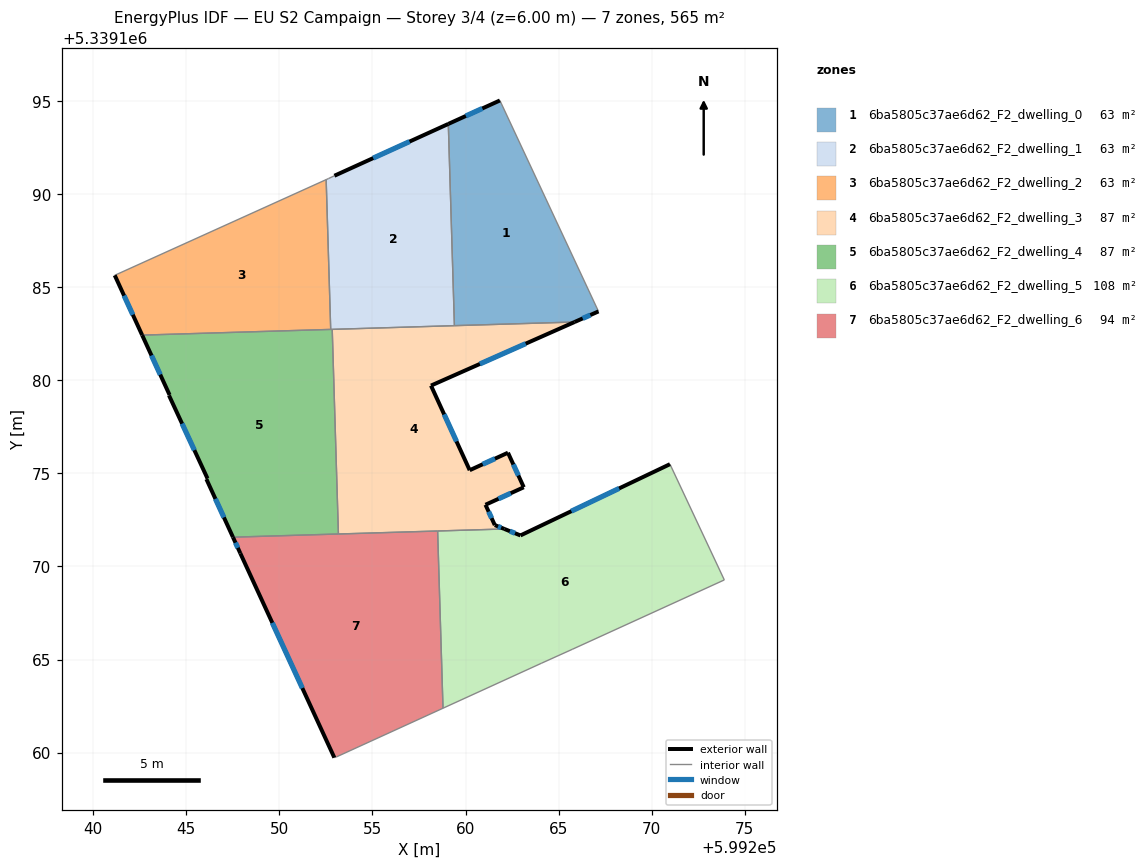
=== STOREY PLAN SPEC (per zone: floor XY polygon, exterior-wall plan segments, windows/doors) ===
zone 1: 6ba5805c37ae6d62_F2_dwelling_0  (62.8 m²)
  floor: (599261.84, 5339195.03) (599267.14, 5339183.70) (599265.85, 5339183.13) (599259.40, 5339182.93) (599259.07, 5339193.77)
  exterior wall: (599261.84, 5339195.03) – (599259.07, 5339193.77)  [3.0 m]
    window: (599260.90, 5339194.60) – (599260.02, 5339194.20)  [0.9 m²]
  exterior wall: (599265.85, 5339183.13) – (599267.14, 5339183.70)  [1.4 m]
    window: (599266.29, 5339183.32) – (599266.70, 5339183.51)  [0.4 m²]
  interior walls: 3
zone 2: 6ba5805c37ae6d62_F2_dwelling_1  (62.8 m²)
  floor: (599259.07, 5339193.77) (599259.40, 5339182.93) (599252.76, 5339182.73) (599252.51, 5339190.78) (599252.63, 5339190.83) (599252.95, 5339190.99)
  exterior wall: (599259.07, 5339193.77) – (599252.95, 5339190.99)  [6.7 m]
    window: (599256.99, 5339192.82) – (599255.04, 5339191.93)  [2.1 m²]
  interior walls: 6
zone 3: 6ba5805c37ae6d62_F2_dwelling_2  (62.8 m²)
  floor: (599252.51, 5339190.78) (599252.76, 5339182.73) (599242.63, 5339182.43) (599241.15, 5339185.64)
  exterior wall: (599241.15, 5339185.64) – (599242.63, 5339182.43)  [3.5 m]
    window: (599241.65, 5339184.55) – (599242.13, 5339183.52)  [1.1 m²]
  interior walls: 3
zone 4: 6ba5805c37ae6d62_F2_dwelling_3  (87.3 m²)
  floor: (599265.85, 5339183.13) (599258.14, 5339179.71) (599260.22, 5339175.17) (599262.28, 5339176.11) (599263.13, 5339174.25) (599261.07, 5339173.31) (599261.57, 5339172.22) (599262.09, 5339172.01) (599253.17, 5339171.74) (599252.84, 5339182.74)
  exterior wall: (599262.28, 5339176.11) – (599260.22, 5339175.17)  [2.3 m]
    window: (599261.58, 5339175.79) – (599260.92, 5339175.49)  [0.7 m²]
  exterior wall: (599263.13, 5339174.25) – (599262.28, 5339176.11)  [2.0 m]
    window: (599262.84, 5339174.88) – (599262.57, 5339175.48)  [0.6 m²]
  exterior wall: (599261.07, 5339173.31) – (599263.13, 5339174.25)  [2.3 m]
    window: (599261.77, 5339173.63) – (599262.43, 5339173.93)  [0.7 m²]
  exterior wall: (599261.57, 5339172.22) – (599261.07, 5339173.31)  [1.2 m]
    window: (599261.40, 5339172.59) – (599261.24, 5339172.94)  [0.4 m²]
  exterior wall: (599262.09, 5339172.01) – (599261.57, 5339172.22)  [0.6 m]
    window: (599261.91, 5339172.08) – (599261.75, 5339172.15)  [0.2 m²]
  exterior wall: (599258.14, 5339179.71) – (599265.85, 5339183.13)  [8.4 m]
    window: (599260.77, 5339180.88) – (599263.23, 5339181.97)  [2.6 m²]
  exterior wall: (599260.22, 5339175.17) – (599258.14, 5339179.71)  [5.0 m]
    window: (599259.51, 5339176.72) – (599258.85, 5339178.17)  [1.5 m²]
  interior walls: 5
zone 5: 6ba5805c37ae6d62_F2_dwelling_4  (87.3 m²)
  floor: (599252.84, 5339182.74) (599253.17, 5339171.74) (599247.50, 5339171.57) (599246.08, 5339174.69) (599246.14, 5339174.73) (599244.07, 5339179.19) (599244.10, 5339179.21) (599242.63, 5339182.43)
  exterior wall: (599242.63, 5339182.43) – (599244.10, 5339179.21)  [3.5 m]
    window: (599243.13, 5339181.33) – (599243.60, 5339180.30)  [1.1 m²]
  exterior wall: (599246.08, 5339174.69) – (599247.50, 5339171.57)  [3.4 m]
    window: (599246.56, 5339173.63) – (599247.02, 5339172.63)  [1.1 m²]
  exterior wall: (599246.14, 5339174.73) – (599246.08, 5339174.69)  [0.1 m]
  exterior wall: (599244.07, 5339179.19) – (599246.14, 5339174.73)  [4.9 m]
    window: (599244.77, 5339177.67) – (599245.43, 5339176.24)  [1.5 m²]
  exterior wall: (599244.10, 5339179.21) – (599244.07, 5339179.19)  [0.0 m]
  interior walls: 4
zone 6: 6ba5805c37ae6d62_F2_dwelling_5  (108.2 m²)
  floor: (599270.98, 5339175.49) (599273.90, 5339169.28) (599265.73, 5339165.54) (599264.09, 5339164.80) (599258.79, 5339162.38) (599258.50, 5339171.90) (599262.09, 5339172.01) (599262.95, 5339171.67)
  exterior wall: (599262.95, 5339171.67) – (599262.09, 5339172.01)  [0.9 m]
    window: (599262.66, 5339171.78) – (599262.38, 5339171.89)  [0.3 m²]
  exterior wall: (599270.98, 5339175.49) – (599262.95, 5339171.67)  [8.9 m]
    window: (599268.25, 5339174.19) – (599265.68, 5339172.97)  [2.7 m²]
  interior walls: 6
zone 7: 6ba5805c37ae6d62_F2_dwelling_6  (94.2 m²)
  floor: (599258.50, 5339171.90) (599258.79, 5339162.38) (599253.07, 5339159.77) (599252.95, 5339159.73) (599247.90, 5339170.70) (599247.50, 5339171.57)
  exterior wall: (599247.50, 5339171.57) – (599247.90, 5339170.70)  [1.0 m]
    window: (599247.64, 5339171.28) – (599247.77, 5339171.00)  [0.3 m²]
  exterior wall: (599247.90, 5339170.70) – (599252.95, 5339159.73)  [12.1 m]
    window: (599249.62, 5339166.97) – (599251.23, 5339163.46)  [3.7 m²]
  interior walls: 5

=== DERIVED (storey summary) ===
Building: EU S2 Campaign
Storey: 3 of 4  (floor level z = 6.00 m)
Storey gross floor area: 565.4 m²
Zones on this storey: 7
  - 6ba5805c37ae6d62_F2_dwelling_0: floor 62.8 m²; exterior wall 4.5 m (13.4 m²); 2 window(s) 1.4 m²; WWR 10.2%
  - 6ba5805c37ae6d62_F2_dwelling_1: floor 62.8 m²; exterior wall 6.7 m (20.2 m²); 1 window(s) 2.1 m²; WWR 10.2%
  - 6ba5805c37ae6d62_F2_dwelling_2: floor 62.8 m²; exterior wall 3.5 m (10.6 m²); 1 window(s) 1.1 m²; WWR 10.2%
  - 6ba5805c37ae6d62_F2_dwelling_3: floor 87.3 m²; exterior wall 21.8 m (65.3 m²); 7 window(s) 6.7 m²; WWR 10.2%
  - 6ba5805c37ae6d62_F2_dwelling_4: floor 87.3 m²; exterior wall 12.0 m (36.0 m²); 3 window(s) 3.6 m²; WWR 10.1%
  - 6ba5805c37ae6d62_F2_dwelling_5: floor 108.2 m²; exterior wall 9.8 m (29.5 m²); 2 window(s) 3.0 m²; WWR 10.2%
  - 6ba5805c37ae6d62_F2_dwelling_6: floor 94.2 m²; exterior wall 13.0 m (39.1 m²); 2 window(s) 4.0 m²; WWR 10.2%
Zone adjacency (shared interzone walls):
  - 6ba5805c37ae6d62_F2_dwelling_0 ↔ 6ba5805c37ae6d62_F2_dwelling_1
  - 6ba5805c37ae6d62_F2_dwelling_0 ↔ 6ba5805c37ae6d62_F2_dwelling_3
  - 6ba5805c37ae6d62_F2_dwelling_1 ↔ 6ba5805c37ae6d62_F2_dwelling_2
  - 6ba5805c37ae6d62_F2_dwelling_1 ↔ 6ba5805c37ae6d62_F2_dwelling_3
  - 6ba5805c37ae6d62_F2_dwelling_1 ↔ 6ba5805c37ae6d62_F2_dwelling_4
  - 6ba5805c37ae6d62_F2_dwelling_2 ↔ 6ba5805c37ae6d62_F2_dwelling_4
  - 6ba5805c37ae6d62_F2_dwelling_3 ↔ 6ba5805c37ae6d62_F2_dwelling_4
  - 6ba5805c37ae6d62_F2_dwelling_3 ↔ 6ba5805c37ae6d62_F2_dwelling_5
  - 6ba5805c37ae6d62_F2_dwelling_3 ↔ 6ba5805c37ae6d62_F2_dwelling_6
  - 6ba5805c37ae6d62_F2_dwelling_4 ↔ 6ba5805c37ae6d62_F2_dwelling_6
  - 6ba5805c37ae6d62_F2_dwelling_5 ↔ 6ba5805c37ae6d62_F2_dwelling_6